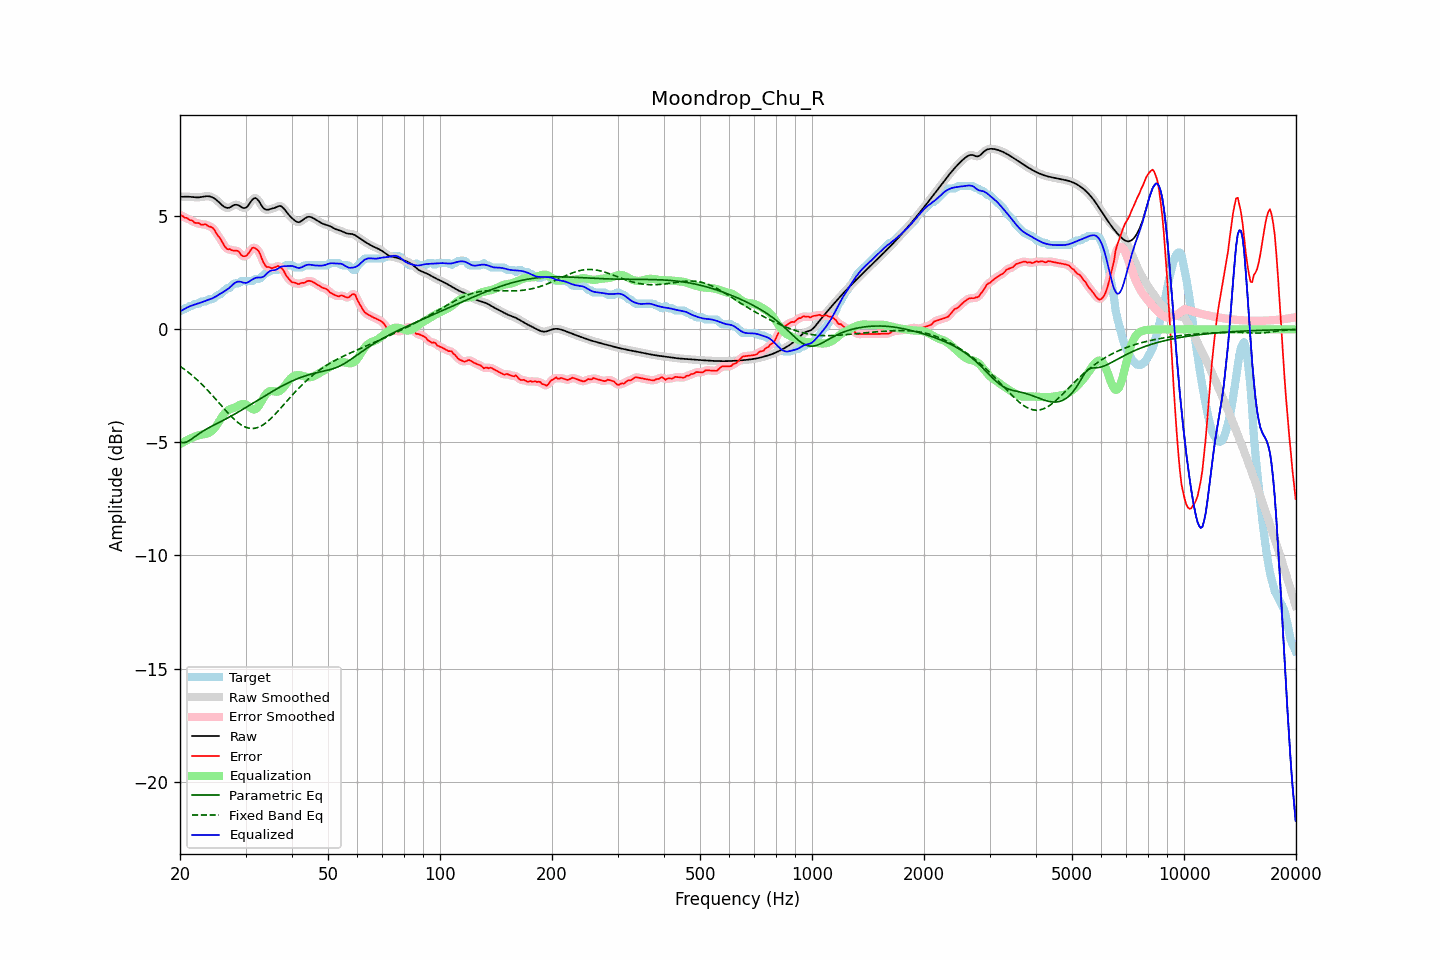

The data file committed next to this chart (first rows):
frequency, raw, error, smoothed, error_smoothed, equalization, parametric_eq, fixed_band_eq, equalized_raw, equalized_smoothed, target
20.00, 5.86, 5.06, 5.86, 5.06, -5.07, -4.98, -1.63, 0.79, 0.79, 0.80
20.20, 5.86, 5.03, 5.86, 5.03, -5.03, -5.00, -1.68, 0.83, 0.83, 0.83
20.40, 5.86, 5.00, 5.87, 4.99, -4.99, -5.01, -1.73, 0.87, 0.88, 0.87
20.61, 5.87, 4.93, 5.87, 4.96, -4.95, -5.00, -1.78, 0.91, 0.91, 0.93
20.81, 5.87, 4.93, 5.87, 4.92, -4.91, -4.99, -1.83, 0.95, 0.95, 0.93
21.02, 5.87, 4.89, 5.87, 4.88, -4.88, -4.95, -1.89, 0.99, 0.99, 0.97
21.23, 5.86, 4.83, 5.86, 4.86, -4.84, -4.91, -1.95, 1.02, 1.02, 1.03
21.44, 5.86, 4.83, 5.86, 4.82, -4.81, -4.86, -2.00, 1.05, 1.05, 1.03
21.66, 5.85, 4.80, 5.85, 4.77, -4.78, -4.81, -2.06, 1.07, 1.07, 1.05
21.87, 5.84, 4.72, 5.84, 4.74, -4.75, -4.75, -2.13, 1.10, 1.10, 1.12
22.09, 5.84, 4.71, 5.84, 4.72, -4.72, -4.70, -2.19, 1.12, 1.12, 1.13
22.31, 5.84, 4.70, 5.84, 4.69, -4.70, -4.65, -2.25, 1.14, 1.14, 1.13
22.54, 5.84, 4.70, 5.84, 4.67, -4.68, -4.60, -2.32, 1.16, 1.16, 1.15
22.76, 5.85, 4.63, 5.85, 4.65, -4.66, -4.56, -2.39, 1.19, 1.19, 1.22
22.99, 5.86, 4.63, 5.86, 4.64, -4.65, -4.51, -2.46, 1.21, 1.21, 1.23
23.22, 5.88, 4.64, 5.88, 4.64, -4.64, -4.47, -2.53, 1.24, 1.24, 1.23
23.45, 5.89, 4.65, 5.89, 4.63, -4.62, -4.43, -2.60, 1.26, 1.26, 1.23
23.69, 5.89, 4.59, 5.89, 4.60, -4.60, -4.39, -2.68, 1.29, 1.29, 1.30
23.92, 5.88, 4.55, 5.88, 4.57, -4.57, -4.35, -2.75, 1.31, 1.31, 1.33
24.16, 5.87, 4.54, 5.87, 4.54, -4.53, -4.31, -2.83, 1.34, 1.34, 1.33
24.40, 5.84, 4.51, 5.84, 4.50, -4.47, -4.27, -2.91, 1.37, 1.37, 1.33
24.65, 5.81, 4.44, 5.81, 4.43, -4.40, -4.24, -2.99, 1.40, 1.40, 1.37
24.89, 5.76, 4.33, 5.76, 4.33, -4.32, -4.20, -3.07, 1.44, 1.44, 1.43
25.14, 5.70, 4.21, 5.70, 4.22, -4.22, -4.17, -3.15, 1.48, 1.48, 1.49
25.39, 5.64, 4.11, 5.64, 4.12, -4.11, -4.13, -3.23, 1.53, 1.53, 1.53
25.65, 5.57, 4.03, 5.57, 4.01, -4.00, -4.09, -3.31, 1.58, 1.58, 1.55
25.91, 5.51, 3.90, 5.50, 3.89, -3.89, -4.06, -3.39, 1.62, 1.62, 1.61
26.16, 5.44, 3.77, 5.44, 3.77, -3.78, -4.02, -3.47, 1.66, 1.66, 1.67
26.43, 5.40, 3.66, 5.40, 3.66, -3.70, -3.98, -3.56, 1.70, 1.70, 1.74
26.69, 5.38, 3.57, 5.37, 3.59, -3.63, -3.94, -3.63, 1.75, 1.75, 1.81
26.96, 5.37, 3.54, 5.37, 3.55, -3.57, -3.91, -3.71, 1.80, 1.80, 1.83
27.23, 5.39, 3.55, 5.40, 3.52, -3.54, -3.87, -3.79, 1.86, 1.86, 1.84
27.50, 5.44, 3.50, 5.43, 3.51, -3.51, -3.83, -3.86, 1.93, 1.93, 1.93
27.77, 5.47, 3.49, 5.47, 3.49, -3.49, -3.79, -3.93, 1.99, 1.99, 1.99
28.05, 5.51, 3.47, 5.50, 3.48, -3.46, -3.75, -4.00, 2.05, 2.04, 2.03
28.33, 5.51, 3.48, 5.51, 3.48, -3.43, -3.71, -4.06, 2.08, 2.08, 2.03
28.62, 5.50, 3.47, 5.50, 3.45, -3.39, -3.67, -4.12, 2.11, 2.11, 2.03
28.90, 5.46, 3.40, 5.46, 3.39, -3.35, -3.62, -4.17, 2.11, 2.11, 2.06
29.19, 5.42, 3.29, 5.42, 3.31, -3.32, -3.58, -4.22, 2.10, 2.10, 2.13
29.48, 5.37, 3.24, 5.38, 3.25, -3.30, -3.54, -4.26, 2.07, 2.08, 2.13
29.78, 5.37, 3.23, 5.36, 3.22, -3.30, -3.50, -4.30, 2.06, 2.06, 2.13
30.08, 5.38, 3.25, 5.39, 3.25, -3.33, -3.45, -4.33, 2.05, 2.06, 2.13
30.38, 5.44, 3.31, 5.45, 3.31, -3.37, -3.41, -4.36, 2.07, 2.08, 2.13
30.68, 5.54, 3.40, 5.54, 3.41, -3.42, -3.37, -4.37, 2.11, 2.12, 2.13
30.99, 5.64, 3.51, 5.64, 3.51, -3.48, -3.32, -4.38, 2.16, 2.16, 2.13
31.30, 5.74, 3.60, 5.74, 3.58, -3.53, -3.28, -4.38, 2.21, 2.21, 2.13
31.61, 5.80, 3.61, 5.79, 3.61, -3.55, -3.24, -4.38, 2.25, 2.24, 2.19
31.93, 5.81, 3.58, 5.80, 3.59, -3.53, -3.19, -4.37, 2.28, 2.27, 2.23
32.24, 5.76, 3.53, 5.76, 3.53, -3.47, -3.15, -4.35, 2.29, 2.29, 2.23
32.57, 5.68, 3.45, 5.67, 3.43, -3.38, -3.10, -4.32, 2.30, 2.29, 2.23
32.89, 5.56, 3.30, 5.56, 3.29, -3.27, -3.06, -4.29, 2.29, 2.29, 2.26
33.22, 5.45, 3.11, 5.45, 3.12, -3.14, -3.02, -4.25, 2.31, 2.31, 2.34
33.55, 5.35, 2.95, 5.36, 2.96, -3.02, -2.97, -4.21, 2.33, 2.34, 2.40
33.89, 5.30, 2.83, 5.31, 2.84, -2.91, -2.93, -4.16, 2.39, 2.40, 2.47
34.23, 5.29, 2.76, 5.29, 2.78, -2.82, -2.89, -4.10, 2.47, 2.47, 2.53
34.57, 5.29, 2.76, 5.29, 2.74, -2.76, -2.85, -4.04, 2.53, 2.53, 2.53
34.92, 5.31, 2.74, 5.31, 2.72, -2.73, -2.80, -3.98, 2.58, 2.58, 2.58
35.27, 5.33, 2.70, 5.33, 2.72, -2.73, -2.76, -3.91, 2.61, 2.60, 2.63
35.62, 5.35, 2.72, 5.35, 2.72, -2.74, -2.72, -3.84, 2.61, 2.61, 2.63
35.97, 5.38, 2.74, 5.38, 2.75, -2.76, -2.68, -3.77, 2.62, 2.63, 2.63
... 635 more rows
